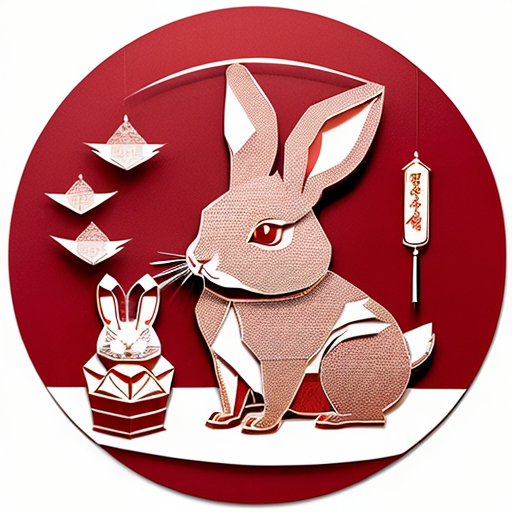
Generation parameters embedded in this image by AUTOMATIC1111 Stable Diffusion web UI or a fork of it (Forge, ...) (PNG 'parameters' text chunk):
(((masterpiece))), best quality,
((Chinese paper-cut art of cute rabbit and money)), ((Chinese paper-cut)), ((complicated paper-cut with many paper layers)), ((every paper layer with shadows)), (round red background paper), single color on each paper layer, front light, (detailed accurate rabbit face)
Negative prompt: ((blurry)), watermark, signature, text, weird face
Steps: 32, Sampler: Euler a, CFG scale: 9.5, Seed: 2398505555, Size: 512x512, Model hash: 10a699c0f3, Model: deliberate_v11